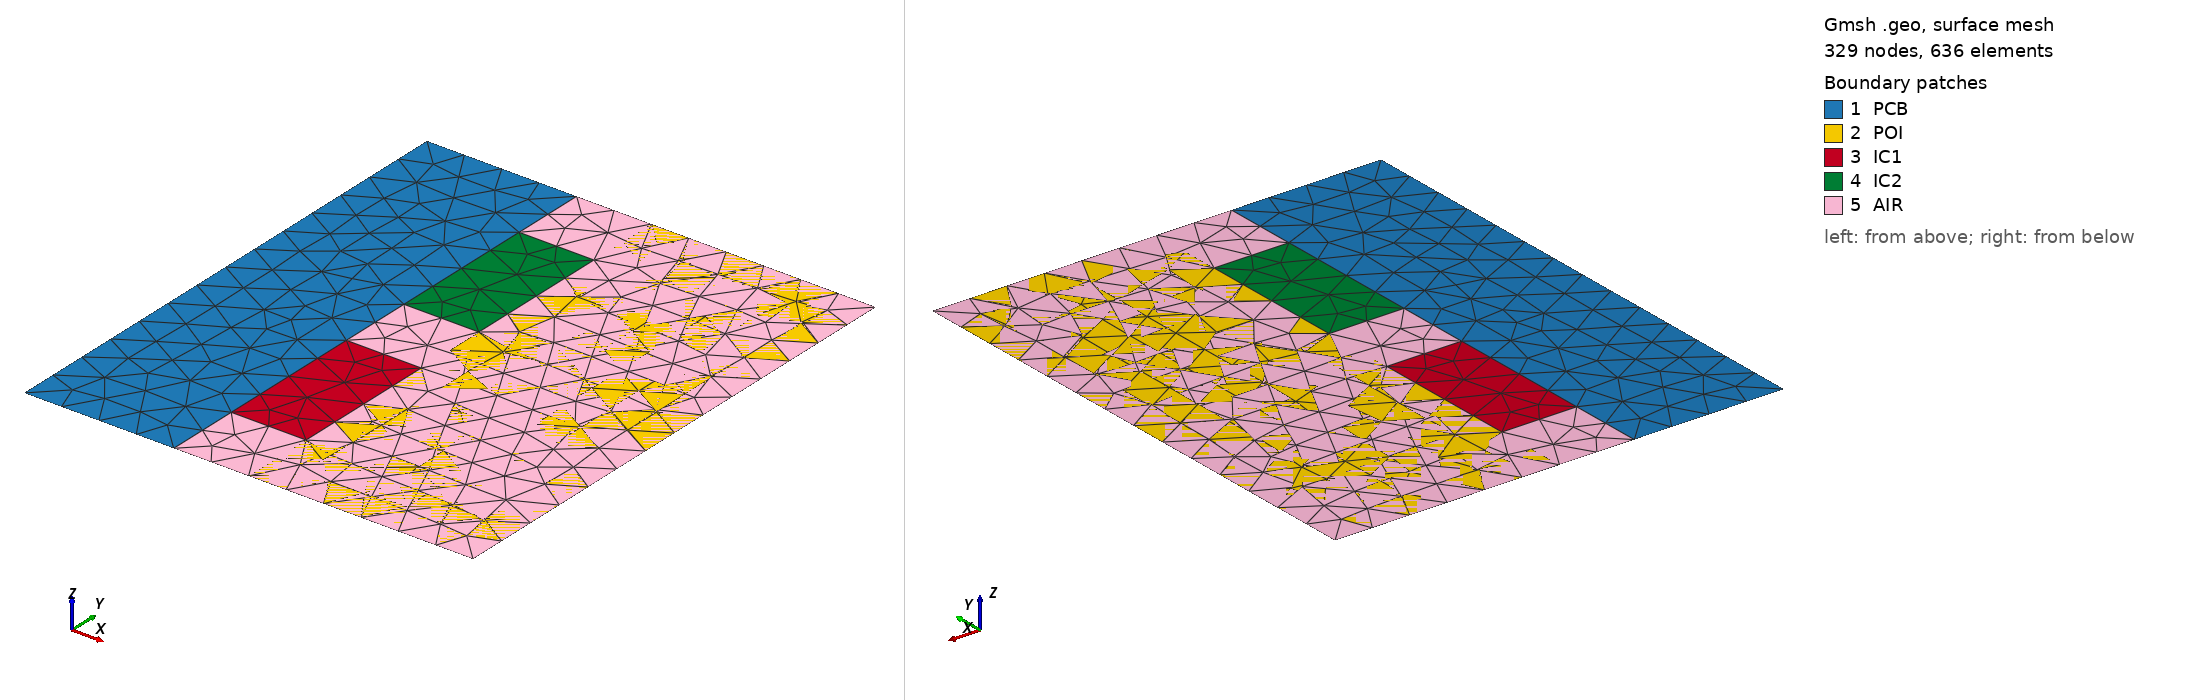

Gmsh geometry script, surface-meshed: 329 nodes, 636 surface elements. Boundary patches (legend numbers): 1 PCB, 2 POI, 3 IC1, 4 IC2, 5 AIR. Left view from above one corner, right view from below the opposite corner. Legend entries are the model's physical surfaces. The drawing asked Gmsh for element sizes between 1% and 20% of the model's largest extent; the script's own settings can give other sizes.

=== projet2.geo (drawn) ===
//parameter of the mesh

h    = .5;//mm

// dimension of the motherboard( PCB)
hPCB = 7;//mm
ePCB = 2;//mm

// dimension of the processor ( IC)
hIC = 2;//mm
eIC = 1;//mm

// placement of the processor
h1   = 1;//mm
h2   = hPCB-hIC-h1;//mm

//dimension of the areation( A)
eA   = 4;//mm





//______point__________________________________________
// corner of the motherboard
Point(1)    = {0, 0, 0, h};
Point(2)    = {ePCB, 0, 0, h};
Point(3)    = {ePCB, h1, 0, h};
Point(4)    = {ePCB, h1+hIC, 0, h};
Point(5)    = {ePCB, h2, 0, h};
Point(6)    = {ePCB, h2+hIC, 0, h};
Point(7)    = {ePCB, hPCB, 0, h};
Point(8)    = {0, hPCB, 0, h};

// other corner of processors
Point(9)    = {ePCB+eIC, h1, 0, h};
Point(10)   = {ePCB+eIC, h1+hIC, 0, h};
Point(11)   = {ePCB+eIC, h2, 0, h};
Point(12)   = {ePCB+eIC, h2+hIC, 0, h};

// other corner of the areation
Point(13)   = {ePCB+eA, 0, 0, h};
Point(14)   = {ePCB+eA, hPCB, 0, h};
Point(15)   = {ePCB+eIC, 0, 0, h};
Point(16)   = {ePCB+eIC, hPCB, 0, h};

//______line __________________________________________
Line(1) = {1, 8};
Line(2) = {2, 3};
Line(3) = {3, 4};
Line(4) = {4, 5};
Line(5) = {5, 6};
Line(6) = {6, 7};
Line(7) = {15, 9};
Line(8) = {9, 10};
Line(9) = {10, 11};
Line(10) = {11, 12};
Line(11) = {12, 16};
Line(12) = {14, 13};
Line(13) = {13, 13};
Line(14) = {1, 2};
Line(15) = {2, 15};
Line(16) = {15, 13};
Line(17) = {3, 9};
Line(18) = {4, 10};
Line(19) = {5, 11};
Line(20) = {6, 12};
Line(21) = {8, 7};
Line(22) = {7, 16};
Line(23) = {16, 14};

//______surface________________________________________
Line Loop(24) = {1, 21, -6, -5, -4, -3, -2, -14};
Plane Surface(25) = {24};//motherBoard
Line Loop(26) = {7, 8, 9, 10, 11, 23, 12, -16};
Plane Surface(27) = {26};//air's passage
Line Loop(28) = {17, 8, -18, -3};
Plane Surface(29) = {28};//processor IC1
Line Loop(30) = {19, 10, -20, -5};
Plane Surface(31) = {30};//processor IC2
Line Loop(32) = {15, 16, -12, -23, -22, -6, 20, -10, -19, -4, 18, -8, -17, -2};
Plane Surface(33) = {32};//the conduct of areation

//______physical-line__________________________________
Physical Line("neumann") = {12, 14, 1, 21};//condition of neumann
Physical Line("in") = {15, 16};//condition of dirichlet: T=T0, u_a=f_entre
Physical Line("out") = {22, 23};//condition ... :

//______physical-surface______________________________
Physical Surface("PCB") = {25};//motherboard PCB
Physical Surface("IC1") = {29};//processor IC1
Physical Surface("IC2") = {31};//processor IC2
Physical Surface("POI") = {27};//passage of the air 
Physical Surface("AIR") = {33};//conduct of areation
